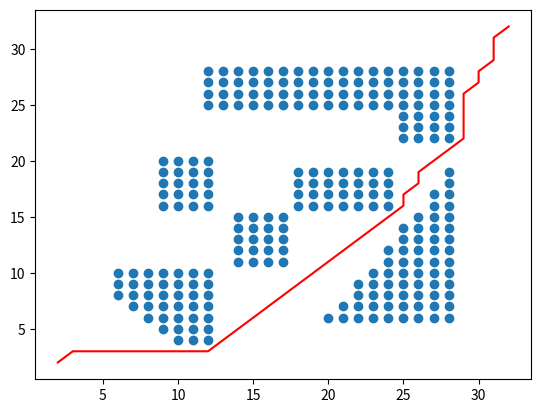

Python code for this plot:
from __future__ import division
import numpy as np
import matplotlib.pyplot as plt
import math
def create_graph(): 
    graph = {}
    for i in range(34):
        for j in range(34):
            graph[(i,j)] = {'visited':False, 'distance':np.inf, 'valid':True, 'parent': (0, 0)}
            if i in range(6,13) and j in range(4,11):
                if j >= 14-i:
                    graph[(i,j)]['valid'] = False
            if i in range(14,18) and j in range(11,16):
                graph[(i,j)]['valid'] = False
            if i in range(9,13) and j in range(16,21):
                graph[(i,j)]['valid'] = False
            if i in range(18,25) and j in range(16,20):
                graph[(i,j)]['valid'] = False
            if i in range(20, 29) and j in range(6,20):
                if j <= 13*i/8 - 212/8:
                 graph[(i,j)]['valid'] = False
            if (i in range(12,29) and j in range(25,29)) or (i in range(25,29) and j in range(22,26)):
                graph[(i,j)]['valid'] = False
    return graph

def astar(graph, source):
    goal = (32,32)
    graph[source]['visited'] = True
    num_nodes_visited = 1
    graph[source]['g'] = 0
    queue = [source]
    queue_distance = [calculate_distance(goal, source)+graph[source]['g']]
    while (len(queue) != 0):
        indx = queue_distance.index(min(queue_distance))
        d_min = queue_distance.pop(indx)
        current = queue.pop(indx)
        if current == goal:
            break
        for i in range(2):
            if current[0]+i <= 32:
                for j in range(2):
                    if (current[1]+j) <= 32:
                        if i != 0 or j != 0:
                            neighbour = (current[0]+i, current[1]+j)
                            if graph[neighbour]['valid'] == True:
                                if i+j == 2:
                                    dis = math.sqrt(2)
                                else:
                                    dis = 1
                                if graph[neighbour]['visited'] == False:
                                    graph[neighbour]['visited'] = True	
                                    num_nodes_visited += 1							
                                    graph[neighbour]['parent'] = current								
                                    graph[neighbour]['g'] = graph[current]['g'] + dis
                                    queue.append(neighbour)
                                    queue_distance.append(calculate_distance(goal, neighbour)+graph[neighbour]['g'])                                  	
    path = [(32, 32)]
    parent = (32, 32)
    while parent != source:
        parent = graph[path[len(path)-1]]['parent']
        path.append(parent)
    min_distance = (graph[(32,32)]['g'])	
    print("Total Number of Nodes Visited:", num_nodes_visited)  	
    return(min_distance, path)

def calculate_distance(goal, current):
    d = math.sqrt(((goal[0]-current[0])*(goal[0]-current[0]))+((goal[1]-current[1])*(goal[1]-current[1])))
    return d

if __name__ == "__main__":
    g = create_graph()
    points = [x for x in g.keys() if not (g[x]['valid'])]
    x = [i[0] for i in points]
    y = [i[1] for i in points]
    plt.scatter(x,y)   
    min_distance, path = astar(g, (2,2))
    print("Minimum Distance:", min_distance)
    x = [i[0] for i in path]
    y = [i[1] for i in path]
    plt.plot(x,y, 'r')
    plt.show()